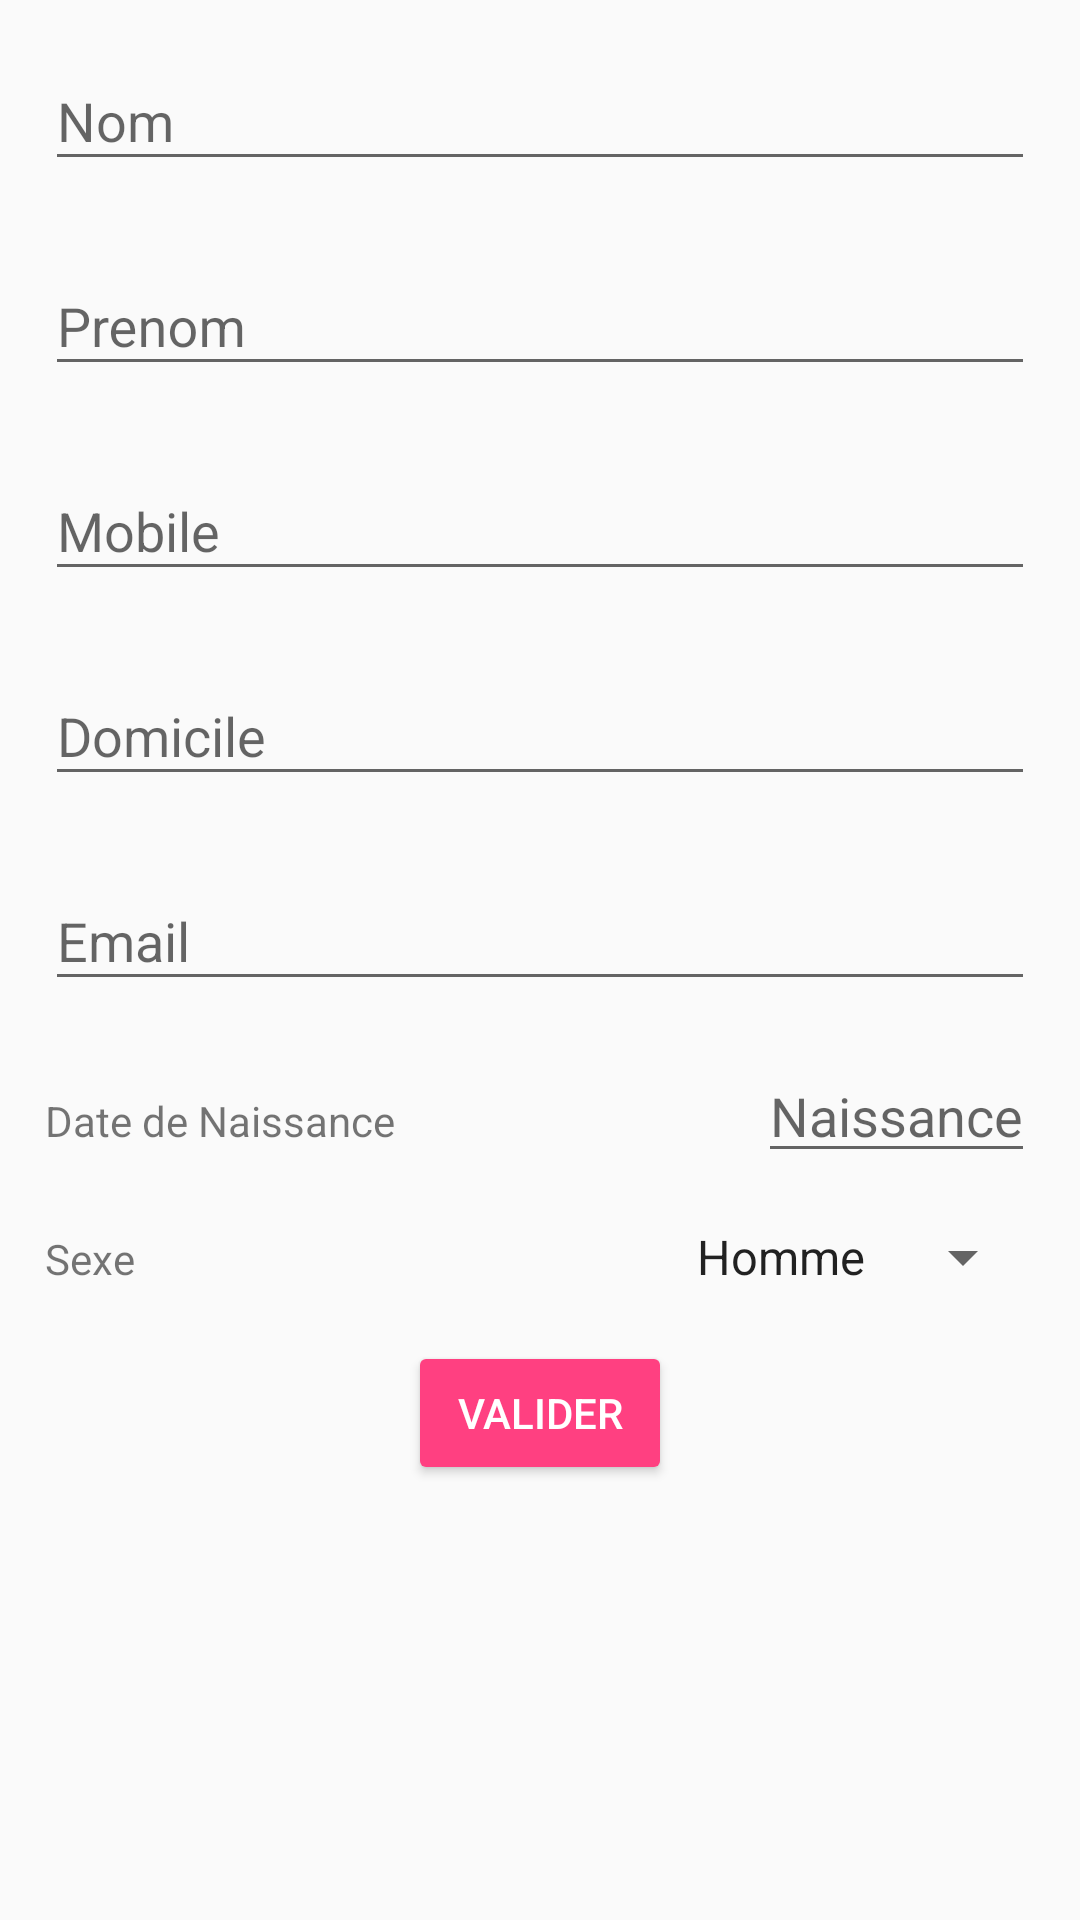

The Android layout XML behind this screen, and the referenced resources:
<!-- AndroidManifest.xml: application theme AppTheme -->
<!-- res/layout/activity_contact_edit.xml -->
<?xml version="1.0" encoding="utf-8"?>
<ScrollView xmlns:android="http://schemas.android.com/apk/res/android"
    android:layout_width="fill_parent"
    android:layout_height="fill_parent"
    xmlns:tools="http://schemas.android.com/tools"
    tools:context=".ContactEditActivity"
    android:fitsSystemWindows="true">

    <LinearLayout
        android:orientation="vertical"
        android:layout_width="match_parent"
        android:layout_height="wrap_content"
        android:paddingHorizontal="15dp"
        >


        
        <android.support.design.widget.TextInputLayout
            android:layout_width="match_parent"
            android:layout_height="wrap_content"
            android:layout_marginTop="8dp"
            android:layout_marginBottom="8dp">
            <EditText

                android:id="@+id/input_nom"
                android:layout_width="match_parent"
                android:layout_height="wrap_content"
                android:inputType="textCapWords"
                android:hint="@string/add_name" />
        </android.support.design.widget.TextInputLayout>
        
        <android.support.design.widget.TextInputLayout
            android:layout_width="match_parent"
            android:layout_height="wrap_content"
            android:layout_marginTop="8dp"
            android:layout_marginBottom="8dp">
            <EditText

                android:id="@+id/input_prenom"
                android:layout_width="match_parent"
                android:layout_height="wrap_content"
                android:inputType="textCapWords"
                android:hint="@string/add_prenom" />
        </android.support.design.widget.TextInputLayout>

        
        <android.support.design.widget.TextInputLayout
            android:layout_width="match_parent"
            android:layout_height="wrap_content"
            android:layout_marginTop="8dp"
            android:layout_marginBottom="8dp">
            <EditText android:id="@+id/input_telephone"
                android:layout_width="match_parent"
                android:layout_height="wrap_content"
                android:inputType="number"
                android:hint="Mobile" />
        </android.support.design.widget.TextInputLayout>

        <android.support.design.widget.TextInputLayout
            android:layout_width="match_parent"
            android:layout_height="wrap_content"
            android:layout_marginTop="8dp"
            android:layout_marginBottom="8dp">
            <EditText android:id="@+id/input_phone2"
                android:layout_width="match_parent"
                android:layout_height="wrap_content"
                android:inputType="number"
                android:hint="@string/add_phone_dom" />
        </android.support.design.widget.TextInputLayout>




        
        <android.support.design.widget.TextInputLayout
            android:layout_width="match_parent"
            android:layout_height="wrap_content"
            android:layout_marginTop="8dp"
            android:layout_marginBottom="8dp">
            <EditText android:id="@+id/input_email"
                android:layout_width="match_parent"
                android:layout_height="wrap_content"
                android:inputType="textEmailAddress"
                android:hint="@string/add_email" />
        </android.support.design.widget.TextInputLayout>


        
        <LinearLayout
            android:orientation="horizontal"
            android:layout_width="match_parent"
            android:layout_height="wrap_content"
            android:layout_marginTop="8dp"
            android:layout_marginBottom="8dp">

            <TextView
                android:id="@+id/text_naissance"
                android:layout_width="wrap_content"
                android:layout_height="wrap_content"
                android:layout_weight="1"
                android:text="Date de Naissance" />

            <EditText
                android:id="@+id/input_naissance"
                android:layout_width="wrap_content"
                android:layout_height="wrap_content"
                android:inputType="textPostalAddress"
                android:hint="@string/add_naissance" />

        </LinearLayout>

        
        <LinearLayout
            android:orientation="horizontal"
            android:layout_width="match_parent"
            android:layout_height="wrap_content"
            android:layout_marginTop="8dp"
            android:layout_marginBottom="8dp">

            <TextView
                android:id="@+id/text_sexe"
                android:layout_weight="1"
                android:layout_width="wrap_content"
                android:layout_height="wrap_content"
                android:text="Sexe" />

            <Spinner
                android:id="@+id/spinner_sexe"
                android:layout_width="wrap_content"
                android:layout_height="wrap_content"
                android:entries="@array/sexe_arrays"
                />

        </LinearLayout>


        <Button
            android:id="@+id/btn_enregistrer"
            style="@style/Widget.AppCompat.Button.Colored"
            android:layout_width="wrap_content"
            android:layout_height="wrap_content"
            android:layout_gravity="center"
            android:layout_marginTop="8dp"
            android:onClick="saveContact"
            android:text="Valider" />

    </LinearLayout>
</ScrollView>
<!-- resources referenced by this layout -->
<resources>
  <string-array name="sexe_arrays">
          <item>Homme</item>
          <item>Femme</item>
      </string-array>
  <string name="add_email">Email</string>
  <string name="add_naissance">Naissance</string>
  <string name="add_name">Nom</string>
  <string name="add_phone_dom">Domicile</string>
  <string name="add_prenom">Prenom</string>
  <style name="AppTheme" parent="Theme.AppCompat.Light.DarkActionBar">
          
          <item name="colorPrimary">@color/colorPrimary</item>
          <item name="colorPrimaryDark">@color/colorPrimaryDark</item>
          <item name="colorAccent">@color/colorAccent</item>
      </style>
  <color name="colorPrimary">#3F51B5</color>
  <color name="colorPrimaryDark">#303F9F</color>
  <color name="colorAccent">#FF4081</color>
</resources>
